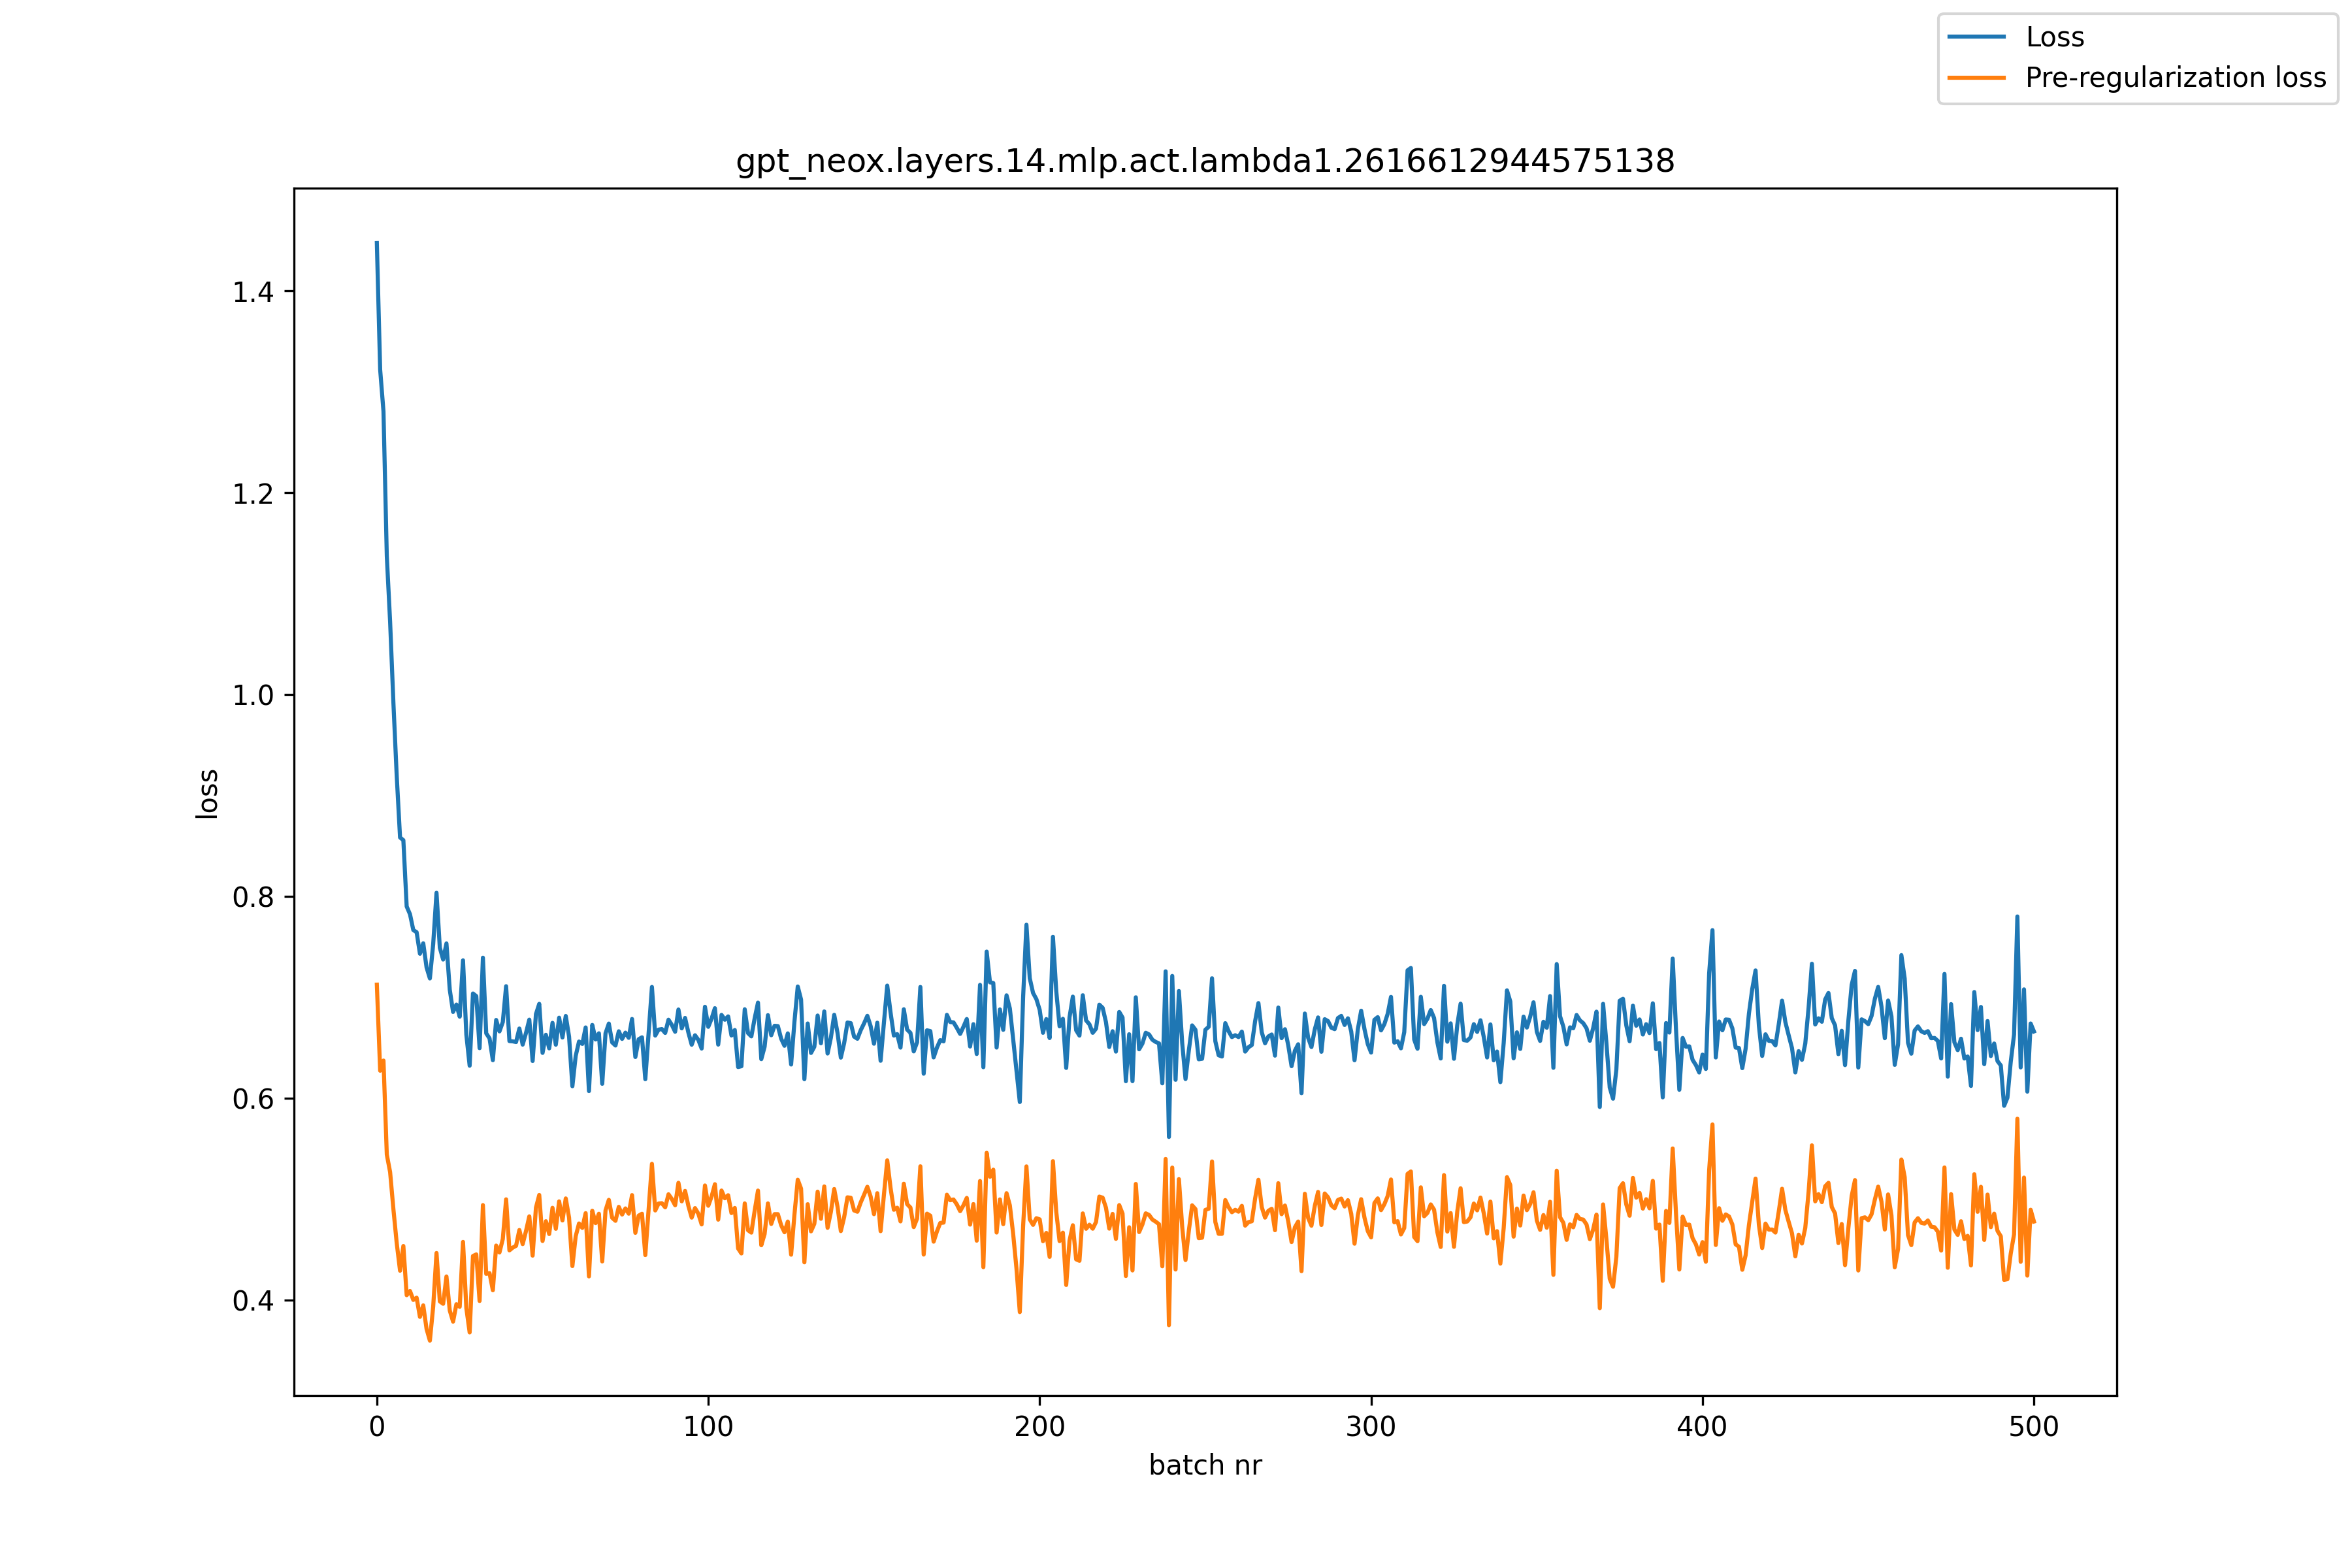

Values plotted in this chart, from the file beside it:
, loss, pre_reg_loss
0, 1.447, 0.7127
1, 1.322, 0.6274
2, 1.281, 0.6375
3, 1.137, 0.5444
4, 1.072, 0.527
5, 0.9915, 0.4901
6, 0.9192, 0.4565
7, 0.8585, 0.4293
8, 0.8558, 0.4538
9, 0.7902, 0.405
10, 0.7825, 0.4092
11, 0.7668, 0.4003
12, 0.7647, 0.4026
13, 0.7433, 0.3835
14, 0.7537, 0.395
15, 0.7298, 0.3716
16, 0.7189, 0.36
17, 0.7529, 0.3937
18, 0.8037, 0.4468
19, 0.7493, 0.3989
20, 0.7376, 0.3965
21, 0.7536, 0.4236
22, 0.7077, 0.3899
23, 0.6857, 0.3788
24, 0.693, 0.3961
25, 0.681, 0.3935
26, 0.7368, 0.4578
27, 0.6632, 0.3923
28, 0.6324, 0.3681
29, 0.704, 0.4439
30, 0.7013, 0.4455
31, 0.6498, 0.3993
32, 0.7394, 0.4943
33, 0.6645, 0.4262
34, 0.6595, 0.4269
35, 0.6379, 0.4099
36, 0.6777, 0.4542
37, 0.6664, 0.4474
38, 0.6756, 0.4607
39, 0.7112, 0.5
40, 0.6568, 0.4495
41, 0.6565, 0.4522
42, 0.6558, 0.4539
43, 0.6693, 0.4696
44, 0.6533, 0.4556
45, 0.6648, 0.4686
46, 0.678, 0.4831
47, 0.6371, 0.4442
48, 0.6835, 0.4917
49, 0.6937, 0.5043
50, 0.6451, 0.4587
51, 0.663, 0.4783
52, 0.6496, 0.4656
53, 0.6749, 0.4916
54, 0.6532, 0.4708
55, 0.68, 0.498
56, 0.6604, 0.4791
57, 0.6817, 0.5009
58, 0.6612, 0.4818
59, 0.6121, 0.4339
... 441 more rows
